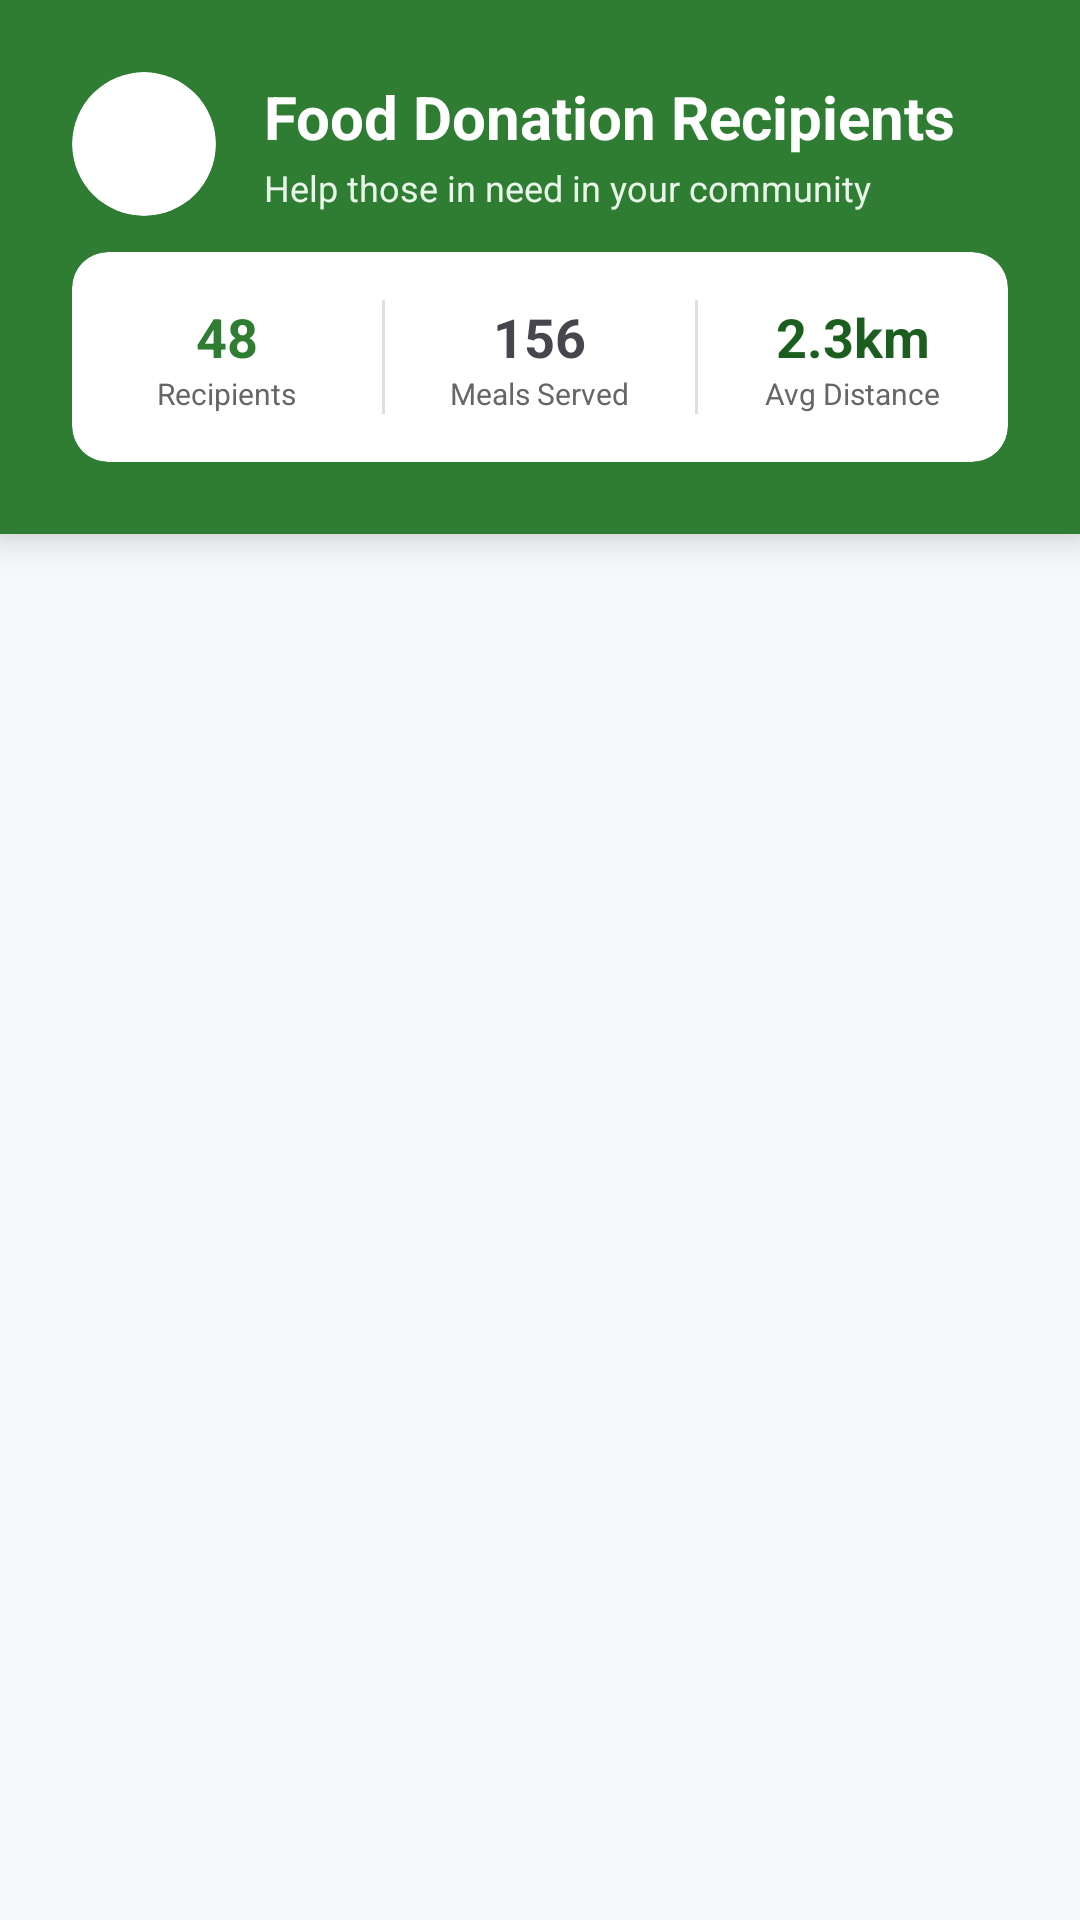

The Android layout XML behind this screen, and the referenced resources:
<!-- AndroidManifest.xml: application theme Theme.RECYCLEWASTE -->
<!-- res/layout/fragment_food_donation.xml -->
<?xml version="1.0" encoding="utf-8"?>
<LinearLayout
    xmlns:android="http://schemas.android.com/apk/res/android"
    xmlns:app="http://schemas.android.com/apk/res-auto"
    android:layout_width="match_parent"
    android:layout_height="match_parent"
    android:orientation="vertical"
    android:background="@color/background_light">

    
    <androidx.cardview.widget.CardView
        android:layout_width="match_parent"
        android:layout_height="wrap_content"
        app:cardElevation="8dp"
        app:cardCornerRadius="0dp"
        app:cardBackgroundColor="@color/primary_green">

        <LinearLayout
            android:layout_width="match_parent"
            android:layout_height="wrap_content"
            android:orientation="vertical"
            android:padding="24dp"
            >

            
            <LinearLayout
                android:layout_width="match_parent"
                android:layout_height="wrap_content"
                android:orientation="horizontal"
                android:gravity="center_vertical"
                android:layout_marginBottom="12dp">

                <androidx.cardview.widget.CardView
                    android:layout_width="48dp"
                    android:layout_height="48dp"
                    app:cardCornerRadius="24dp"
                    app:cardElevation="0dp"
                    app:cardBackgroundColor="#FFFFFF">

                    <ImageView
                        android:layout_width="28dp"
                        android:layout_height="28dp"
                        android:layout_gravity="center"
                        app:tint="@color/primary_green" />
                </androidx.cardview.widget.CardView>

                <LinearLayout
                    android:layout_width="0dp"
                    android:layout_height="wrap_content"
                    android:layout_weight="1"
                    android:layout_marginStart="16dp"
                    android:orientation="vertical">

                    <TextView
                        android:layout_width="wrap_content"
                        android:layout_height="wrap_content"
                        android:text="Food Donation Recipients"
                        android:textColor="#FFFFFF"
                        android:textSize="20sp"
                        android:textStyle="bold" />

                    <TextView
                        android:layout_width="wrap_content"
                        android:layout_height="wrap_content"
                        android:text="Help those in need in your community"
                        android:textColor="#E8F5E8"
                        android:textSize="12sp"
                        android:layout_marginTop="2dp" />
                </LinearLayout>
            </LinearLayout>

            
            <androidx.cardview.widget.CardView
                android:layout_width="match_parent"
                android:layout_height="wrap_content"
                app:cardCornerRadius="12dp"
                app:cardElevation="0dp"
                app:cardBackgroundColor="#FFFFFF">

                <LinearLayout
                    android:layout_width="match_parent"
                    android:layout_height="wrap_content"
                    android:orientation="horizontal"
                    android:padding="16dp">

                    <LinearLayout
                        android:layout_width="0dp"
                        android:layout_height="wrap_content"
                        android:layout_weight="1"
                        android:orientation="vertical"
                        android:gravity="center">

                        <TextView
                            android:layout_width="wrap_content"
                            android:layout_height="wrap_content"
                            android:text="48"
                            android:textSize="18sp"
                            android:textStyle="bold"
                            android:textColor="@color/primary_green" />

                        <TextView
                            android:layout_width="wrap_content"
                            android:layout_height="wrap_content"
                            android:text="Recipients"
                            android:textSize="10sp"
                            android:textColor="#666666" />
                    </LinearLayout>

                    <View
                        android:layout_width="1dp"
                        android:layout_height="match_parent"
                        android:background="#E0E0E0"
                        android:layout_marginHorizontal="16dp" />

                    <LinearLayout
                        android:layout_width="0dp"
                        android:layout_height="wrap_content"
                        android:layout_weight="1"
                        android:orientation="vertical"
                        android:gravity="center">

                        <TextView
                            android:layout_width="wrap_content"
                            android:layout_height="wrap_content"
                            android:text="156"
                            android:textSize="18sp"
                            android:textStyle="bold"
                             />

                        <TextView
                            android:layout_width="wrap_content"
                            android:layout_height="wrap_content"
                            android:text="Meals Served"
                            android:textSize="10sp"
                            android:textColor="#666666" />
                    </LinearLayout>

                    <View
                        android:layout_width="1dp"
                        android:layout_height="match_parent"
                        android:background="#E0E0E0"
                        android:layout_marginHorizontal="16dp" />

                    <LinearLayout
                        android:layout_width="0dp"
                        android:layout_height="wrap_content"
                        android:layout_weight="1"
                        android:orientation="vertical"
                        android:gravity="center">

                        <TextView
                            android:layout_width="wrap_content"
                            android:layout_height="wrap_content"
                            android:text="2.3km"
                            android:textSize="18sp"
                            android:textStyle="bold"
                            android:textColor="@color/dark_green" />

                        <TextView
                            android:layout_width="wrap_content"
                            android:layout_height="wrap_content"
                            android:text="Avg Distance"
                            android:textSize="10sp"
                            android:textColor="#666666" />
                    </LinearLayout>
                </LinearLayout>
            </androidx.cardview.widget.CardView>
        </LinearLayout>
    </androidx.cardview.widget.CardView>

    
    <androidx.recyclerview.widget.RecyclerView
        android:id="@+id/recyclerRecipients"
        android:layout_width="match_parent"
        android:layout_height="0dp"
        android:layout_weight="1"
        android:padding="8dp"
        android:clipToPadding="false"
        android:scrollbarStyle="outsideOverlay"
        android:scrollbars="vertical" />

</LinearLayout>
<!-- resources referenced by this layout -->
<resources>
  <color name="background_light">#F8F9FA</color>
  <color name="dark_green">#1B5E20</color>
  <color name="primary_green">#2E7D32</color>
  <style name="Theme.RECYCLEWASTE" parent="Base.Theme.RECYCLEWASTE" />
  <style name="Base.Theme.RECYCLEWASTE" parent="Theme.Material3.DayNight.NoActionBar">
          
          
      </style>
</resources>
